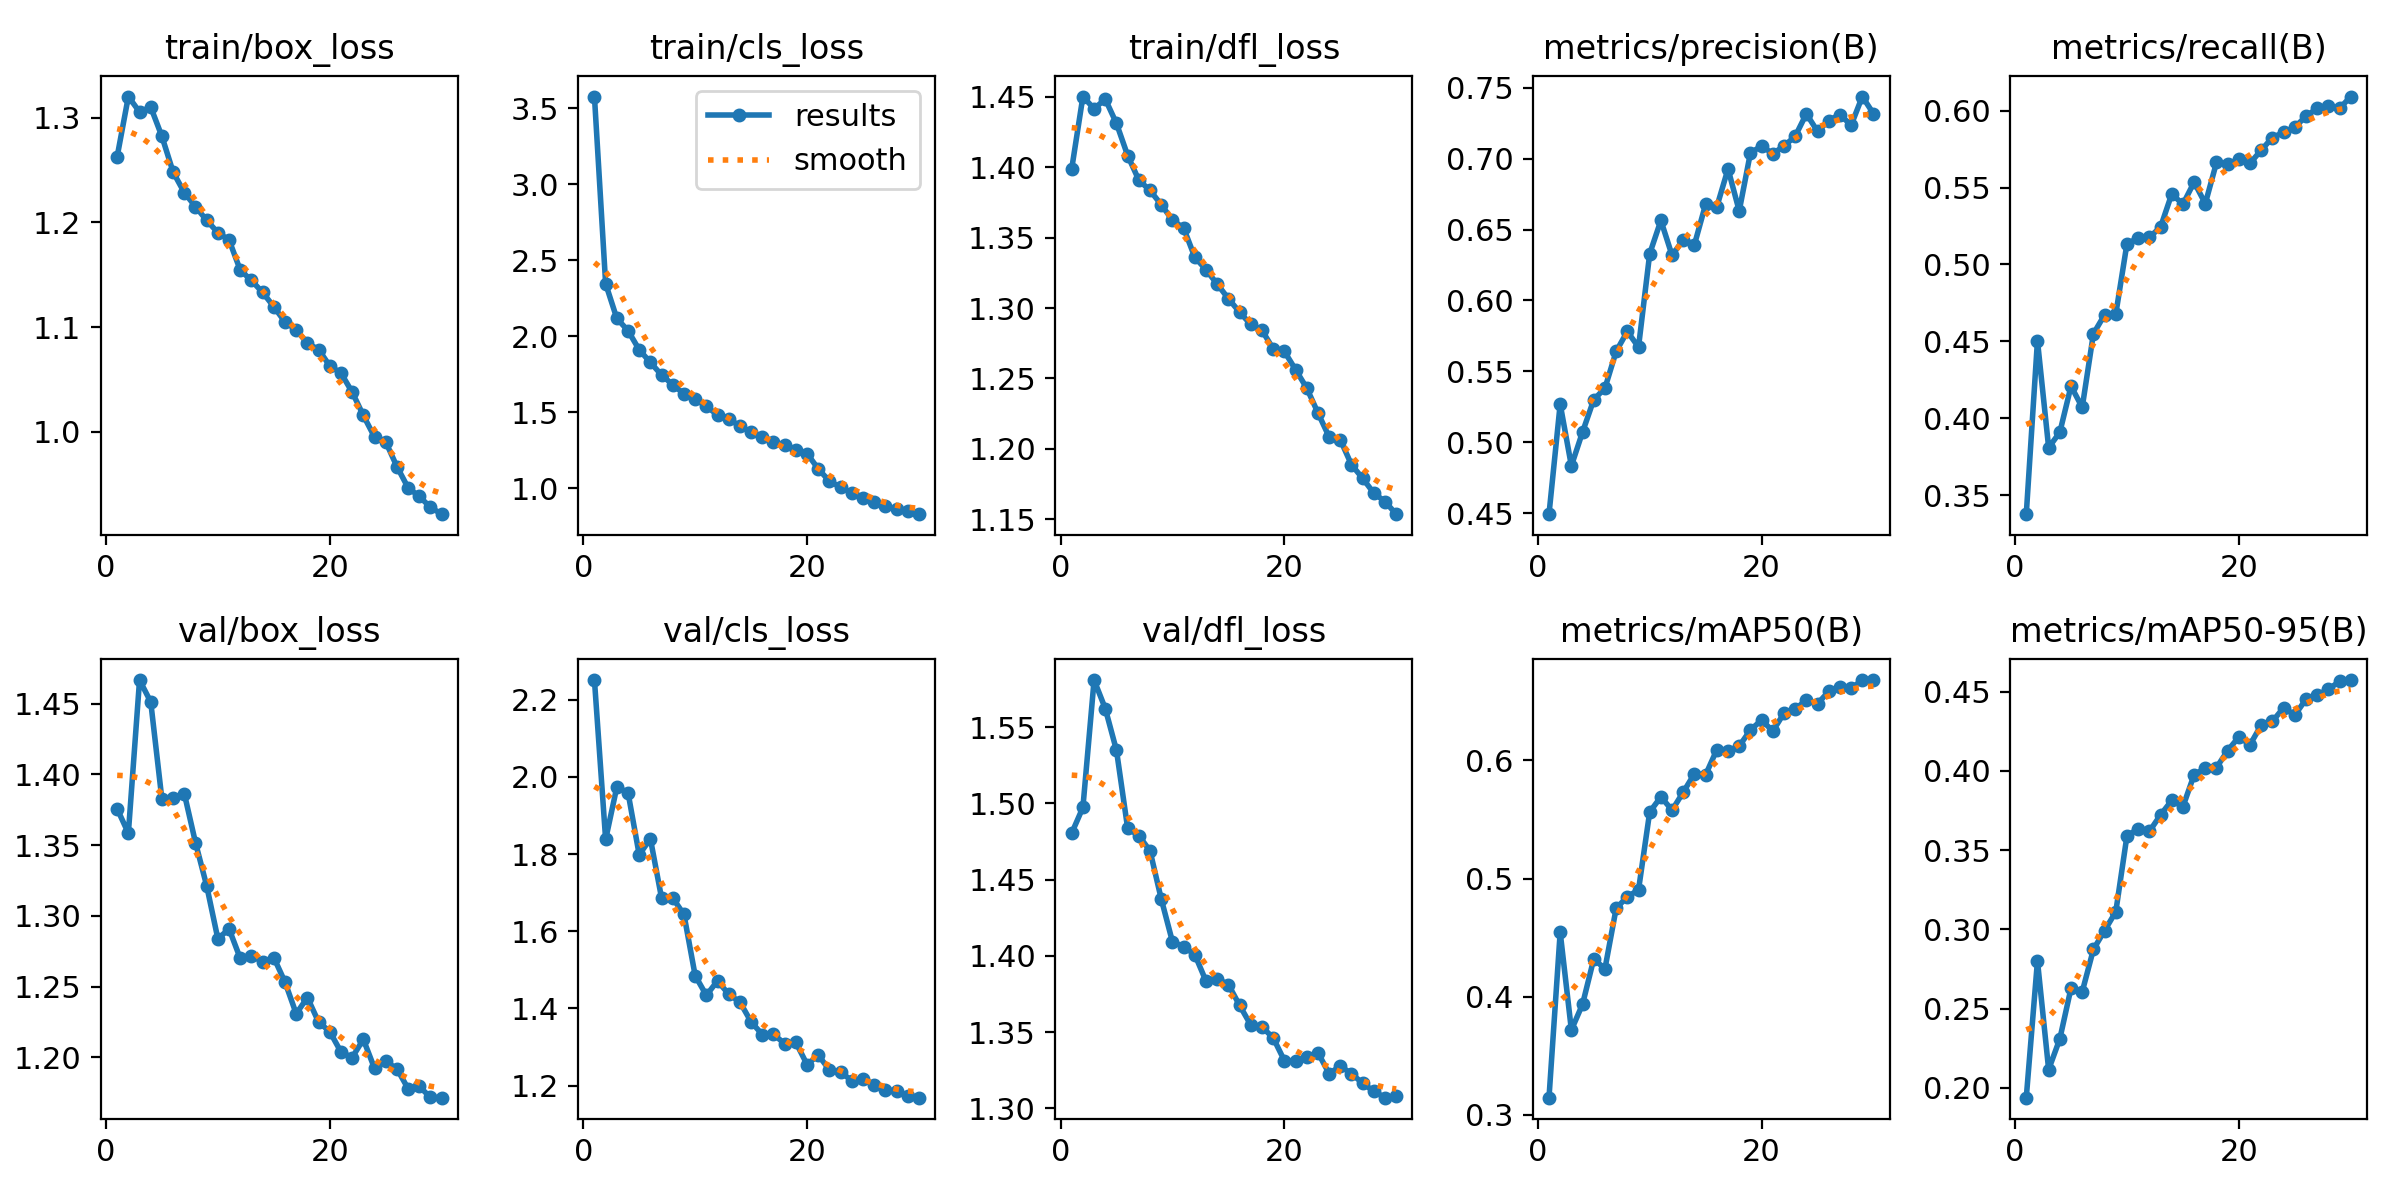

The table this chart was drawn from, first rows:
epoch, time, train/box_loss, train/cls_loss, train/dfl_loss, metrics/precision(B), metrics/recall(B), metrics/mAP50(B), metrics/mAP50-95(B), val/box_loss, val/cls_loss, val/dfl_loss, lr/pg0, lr/pg1, lr/pg2
1, 188.7, 1.263, 3.577, 1.399, 0.4492, 0.3377, 0.3145, 0.1938, 1.376, 2.251, 1.481, 0.0001381, 0.0001381, 0.0001381
2, 313.5, 1.32, 2.346, 1.45, 0.5269, 0.4505, 0.4546, 0.2801, 1.358, 1.838, 1.497, 0.000268, 0.000268, 0.000268
3, 435.2, 1.305, 2.117, 1.442, 0.4833, 0.3809, 0.3718, 0.2115, 1.467, 1.974, 1.581, 0.0003887, 0.0003887, 0.0003887
4, 559.1, 1.31, 2.037, 1.448, 0.5072, 0.3909, 0.3936, 0.2309, 1.451, 1.959, 1.562, 0.0003757, 0.0003757, 0.0003757
5, 682.6, 1.282, 1.911, 1.431, 0.53, 0.4209, 0.4319, 0.2629, 1.382, 1.798, 1.535, 0.000362, 0.000362, 0.000362
6, 804.6, 1.248, 1.828, 1.408, 0.5381, 0.4071, 0.4236, 0.2606, 1.384, 1.84, 1.484, 0.0003482, 0.0003482, 0.0003482
7, 928.3, 1.228, 1.745, 1.391, 0.564, 0.455, 0.4747, 0.2873, 1.386, 1.686, 1.479, 0.0003344, 0.0003344, 0.0003344
8, 1050, 1.215, 1.681, 1.383, 0.5781, 0.4673, 0.4846, 0.2992, 1.352, 1.686, 1.469, 0.0003207, 0.0003207, 0.0003207
9, 1172, 1.202, 1.621, 1.373, 0.5671, 0.4678, 0.4903, 0.3111, 1.321, 1.643, 1.437, 0.0003069, 0.0003069, 0.0003069
10, 1296, 1.19, 1.588, 1.362, 0.6329, 0.5136, 0.5563, 0.3591, 1.284, 1.485, 1.409, 0.0002932, 0.0002932, 0.0002932
11, 1420, 1.183, 1.538, 1.357, 0.6564, 0.5171, 0.5691, 0.3633, 1.291, 1.434, 1.406, 0.0002794, 0.0002794, 0.0002794
12, 1542, 1.154, 1.483, 1.336, 0.6317, 0.5177, 0.5579, 0.3618, 1.27, 1.471, 1.401, 0.0002656, 0.0002656, 0.0002656
13, 1666, 1.145, 1.459, 1.327, 0.6429, 0.5243, 0.5732, 0.3722, 1.272, 1.437, 1.383, 0.0002519, 0.0002519, 0.0002519
14, 1788, 1.133, 1.407, 1.317, 0.6394, 0.5458, 0.5887, 0.3813, 1.268, 1.416, 1.385, 0.0002381, 0.0002381, 0.0002381
15, 1909, 1.119, 1.369, 1.307, 0.668, 0.5392, 0.5879, 0.3774, 1.27, 1.365, 1.381, 0.0002243, 0.0002243, 0.0002243
16, 2033, 1.105, 1.341, 1.297, 0.6661, 0.5535, 0.609, 0.3975, 1.253, 1.332, 1.368, 0.0002106, 0.0002106, 0.0002106
17, 2154, 1.097, 1.306, 1.288, 0.6928, 0.5396, 0.608, 0.4017, 1.231, 1.332, 1.355, 0.0001968, 0.0001968, 0.0001968
18, 2277, 1.085, 1.283, 1.284, 0.6631, 0.5663, 0.6121, 0.402, 1.242, 1.309, 1.353, 0.0001831, 0.0001831, 0.0001831
19, 2399, 1.079, 1.254, 1.271, 0.704, 0.5652, 0.6258, 0.4128, 1.225, 1.312, 1.346, 0.0001693, 0.0001693, 0.0001693
20, 2520, 1.063, 1.229, 1.269, 0.709, 0.5684, 0.6341, 0.4214, 1.218, 1.254, 1.331, 0.0001555, 0.0001555, 0.0001555
21, 2644, 1.056, 1.128, 1.256, 0.7035, 0.5658, 0.6248, 0.4165, 1.204, 1.279, 1.331, 0.0001418, 0.0001418, 0.0001418
22, 2761, 1.038, 1.047, 1.243, 0.7089, 0.5744, 0.6399, 0.4289, 1.2, 1.24, 1.333, 0.000128, 0.000128, 0.000128
23, 2880, 1.016, 1.007, 1.226, 0.7157, 0.5825, 0.6432, 0.4312, 1.213, 1.235, 1.337, 0.0001143, 0.0001143, 0.0001143
24, 2998, 0.995, 0.9689, 1.209, 0.7317, 0.5859, 0.6513, 0.4398, 1.192, 1.213, 1.323, 0.0001005, 0.0001005, 0.0001005
25, 3116, 0.9903, 0.9384, 1.206, 0.7193, 0.5893, 0.648, 0.4351, 1.197, 1.218, 1.328, 8.6736e-05, 8.6736e-05, 8.6736e-05
26, 3233, 0.9668, 0.9088, 1.189, 0.7269, 0.5964, 0.6584, 0.4452, 1.192, 1.202, 1.323, 7.2975e-05, 7.2975e-05, 7.2975e-05
27, 3351, 0.9466, 0.8806, 1.179, 0.7311, 0.6015, 0.662, 0.4478, 1.178, 1.188, 1.316, 5.9214e-05, 5.9214e-05, 5.9214e-05
28, 3468, 0.9383, 0.8668, 1.169, 0.7236, 0.6031, 0.6611, 0.4515, 1.179, 1.186, 1.311, 4.5453e-05, 4.5453e-05, 4.5453e-05
29, 3585, 0.9279, 0.8493, 1.163, 0.7438, 0.6015, 0.6679, 0.4564, 1.172, 1.172, 1.307, 3.1692e-05, 3.1692e-05, 3.1692e-05
30, 3703, 0.9213, 0.8297, 1.154, 0.7317, 0.6092, 0.668, 0.4572, 1.171, 1.168, 1.308, 1.7931e-05, 1.7931e-05, 1.7931e-05
